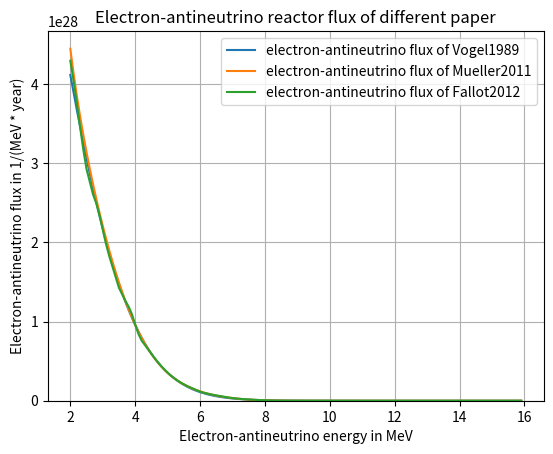
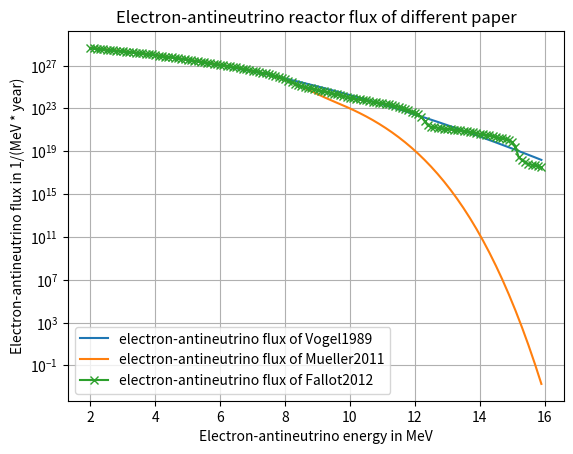
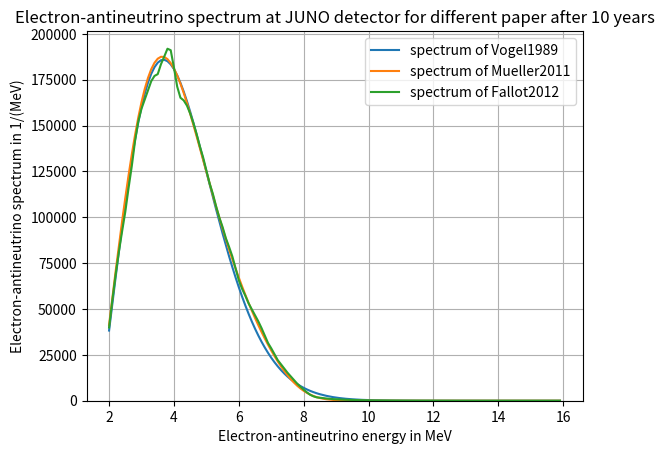
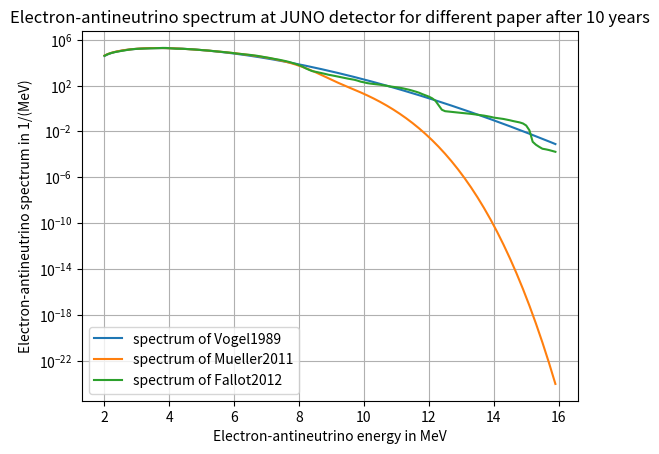
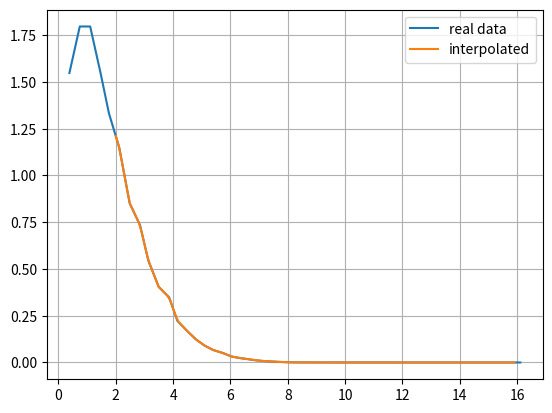

Here is the Python script that generated these plots, in order:
""" Script to calculate the reactor electron-antineutrino flux and spectrum from different paper:
    - from the offline generator KRLReactorFlux.cc and KRLReactorFlux.hh (is based on VogelEngel1989_PhysRevD.39.3378)
    - from Mueller2011_PhysRevC.83.054615 (is reference [5] in paper Vogel2016_1603.08990)
    - from Huber2011_PhysRevC.84.024617 (is reference [6] in paper Vogel2016_1603.08990)
    - from figure 1 of Fallot2012_PhysRevLett.109.202504 (is reference [26] in Novella2015_1512.03366)
"""

import numpy as np
from matplotlib import pyplot


def sigma_ibd(e, delta, mass_positron):
    """ IBD cross-section in cm**2 for neutrinos with E=energy, equation (25) from paper 0302005_IBDcrosssection:
        simple approximation which agrees with full result of paper within few per-mille
        for neutrino energies <= 300 MeV:
        energy: energy corresponding to the electron-antineutrino energy in MeV (np.array of float OR float)
        delta: difference mass_neutron minus mass_proton in MeV (float)
        mass_positron: mass of the positron in MeV (float)
        """
    # positron energy defined as energy - delta in MeV (np.array of float64 or float):
    energy_positron = e - delta
    # positron momentum defined as sqrt(energy_positron**2-mass_positron**2) in MeV (np.array of float64 or float):
    momentum_positron = np.sqrt(energy_positron ** 2 - mass_positron ** 2)
    # IBD cross-section in cm**2 (array of float64 or float):
    sigma = (10 ** (-43) * momentum_positron * energy_positron *
             e ** (-0.07056 + 0.02018 * np.log(e) - 0.001953 * np.log(e) ** 3))
    return sigma


# electron-antineutrino energy in MeV:
energy = np.arange(2, 16, 0.1)
# mass of positron in MeV (float constant):
MASS_POSITRON = 0.51099892
# mass of proton in MeV (float constant):
MASS_PROTON = 938.27203
# mass of neutron in MeV (float constant):
MASS_NEUTRON = 939.56536
# difference MASS_NEUTRON - MASS_PROTON in MeV (float):
DELTA = MASS_NEUTRON - MASS_PROTON
# total exposure time in years (float):
t_years = 10
# Number of free protons (target particles) for IBD in JUNO (float):
N_target = 1.45 * 10 ** 33
# detection efficiency of IBD in JUNO, from physics_report.pdf, page 40, table 2.1
# (combined efficiency of energy cut, time cut, vertex cut, Muon veto, fiducial volume) (float):
detection_eff = 0.67
# distance reactor to detector in meter:
L_m = 5.25*10**4
# distance reactor to detector in centimeter:
L_cm = L_m * 100
# Total thermal power of the Yangjiang and Taishan nuclear power plants (from PhysicsReport), in GW:
power_th = 35.73
# Fractions (data taken from PhysicsReport_1507.05613, page 136) (averaged value of the Daya Bay nuclear cores):
Fraction235U = 0.577
Fraction239Pu = 0.295
Fraction238U = 0.076
Fraction241Pu = 0.052


""" Flux of reactor electron-antineutrinos calculated with the code described 
in KRLReactorFlux.cc and KRLReactorFlux.hh (based on VogelEngel1989_PhysRevD.39.3378): (the spectra is overestimated 
by a factor of 2 to 3 between 8 and 12 MeV): """
# Coefficients from KRLReactorFlux.cc (data taken from Vogel and Engel 1989 (PhysRevD.39.3378), table 1):
Coeff235U_vogel = np.array([0.870, -0.160, -0.0910])
Coeff239Pu_vogel = np.array([0.896, -0.239, -0.0981])
Coeff238U_vogel = np.array([0.976, -0.162, -0.0790])
Coeff241Pu_vogel = np.array([0.793, -0.080, -0.1085])
# fit to the electron-antineutrino spectrum, in units of electron-antineutrinos/(MeV * fission)
# (from KRLReactorFlux.cc and Vogel/Engel 1989 (PhysRevD.39.3378), equation 4):
U235_vogel = np.exp(Coeff235U_vogel[0] + Coeff235U_vogel[1] * energy + Coeff235U_vogel[2] * energy ** 2)
Pu239_vogel = np.exp(Coeff239Pu_vogel[0] + Coeff239Pu_vogel[1] * energy + Coeff239Pu_vogel[2] * energy ** 2)
U238_vogel = np.exp(Coeff238U_vogel[0] + Coeff238U_vogel[1] * energy + Coeff238U_vogel[2] * energy ** 2)
Pu241_vogel = np.exp(Coeff241Pu_vogel[0] + Coeff241Pu_vogel[1] * energy + Coeff241Pu_vogel[2] * energy ** 2)
# add the weighted sum of the terms, electron-antineutrino spectrum in units of electron-antineutrinos/(MeV * fission)
# (data taken from KRLReactorFLux.cc):
spectrum_vogel = U235_vogel*Fraction235U + Pu239_vogel*Fraction239Pu + U238_vogel*Fraction238U + \
                 Pu241_vogel*Fraction241Pu
# There are 3.125*10**19 fissions/GW/second, spectrum in units of electron-antineutrino/(MeV * GW * s):
spectrum_vogel1 = spectrum_vogel * 3.125*10**19
# There are about 3.156*10**7 seconds in a year, spectrum in units of electron-antineutrino/(MeV * GW * year):
spectrum_vogel_total = spectrum_vogel1 * 3.156*10**7
# electron-antineutrino flux in units of electron-antineutrino/(MeV * year):
flux_vogel = spectrum_vogel_total * power_th


""" Flux of reactor electron-antineutrinos calculated with the fit described in Mueller2011_PhysRevC.83.054615: """
# coefficients of the polynomial fit of order 5 (table VI):
Coeff235U_mueller = np.array([3.217, -3.111, 1.395, -3.690*10**(-1), 4.445*10**(-2), -2.053*10**(-3)])
Coeff238U_mueller = np.array([4.833*10**(-1), 1.927*10**(-1), -1.283*10**(-1), -6.762*10**(-3), 2.233*10**(-3),
                              -1.536*10**(-4)])
Coeff239Pu_mueller = np.array([6.413, -7.432, 3.535, -8.820*10**(-1), 1.025*10**(-1), -4.550*10**(-3)])
Coeff241Pu_mueller = np.array([3.251, -3.204, 1.428, -3.675*10**(-1), 4.254*10**(-2), -1.896*10**(-3)])
# fit to the electron-antineutrino spectrum, in units of electron-antineutrinos/(MeV * fission)
# (fit function equ. (12) of Mueller2011_PhysRevC.83.054615):
U235_mueller = np.exp(Coeff235U_mueller[0] + Coeff235U_mueller[1] * energy +
                      Coeff235U_mueller[2] * energy ** 2 + Coeff235U_mueller[3] * energy ** 3 +
                      Coeff235U_mueller[4] * energy ** 4 + Coeff235U_mueller[5] * energy ** 5)
U238_mueller = np.exp(Coeff238U_mueller[0] + Coeff238U_mueller[1] * energy +
                      Coeff238U_mueller[2] * energy ** 2 + Coeff238U_mueller[3] * energy ** 3 +
                      Coeff238U_mueller[4] * energy ** 4 + Coeff238U_mueller[5] * energy ** 5)
Pu239_mueller = np.exp(Coeff239Pu_mueller[0] + Coeff239Pu_mueller[1] * energy +
                       Coeff239Pu_mueller[2] * energy ** 2 + Coeff239Pu_mueller[3] * energy ** 3 +
                       Coeff239Pu_mueller[4] * energy ** 4 + Coeff239Pu_mueller[5] * energy ** 5)
Pu241_mueller = np.exp(Coeff241Pu_mueller[0] + Coeff241Pu_mueller[1] * energy +
                       Coeff241Pu_mueller[2] * energy ** 2 + Coeff241Pu_mueller[3] * energy ** 3 +
                       Coeff241Pu_mueller[4] * energy ** 4 + Coeff241Pu_mueller[5] * energy ** 5)
# add the weighted sum of the terms:
spectrum_mueller = Fraction235U*U235_mueller + Fraction238U*U238_mueller + Fraction239Pu*Pu239_mueller + \
                   Fraction241Pu*Pu241_mueller
# There are 3.125*10**19 fissions/GW/second, spectrum in units of electron-antineutrino/(MeV * GW * s):
spectrum_mueller1 = spectrum_mueller * 3.125*10**19
# There are about 3.156*10**7 seconds in a year, spectrum in units of electron-antineutrino/(MeV * GW * year):
spectrum_mueller_total = spectrum_mueller1 * 3.156*10**7
# electron-antineutrino flux in units of electron-antineutrino/(MeV * year):
flux_mueller = spectrum_mueller_total * power_th


""" Flux of reactor electron-antineutrinos calculated with the fit described in Huber2011_PhysRevC.84.024617: """
# coefficients of the polynomial fit of order 5 (table III) (238U is NOT considered):
Coeff235U_huber = np.array([4.367, -4.577, 2.100, -5.294*10**(-1), 6.186*10**(-2), -2.777*10**(-3)])
Coeff239Pu_huber = np.array([4.757, -5.392, 2.563, -6.596*10**(-1), 7.820*10**(-2), -3.536*10**(-3)])
Coeff241Pu_huber = np.array([2.990, -2.882, 1.278, -3.343*10**(-1), 3.905*10**(-2), -1.754*10**(-3)])
# fit to the electron-antineutrino spectrum, in units of electron-antineutrinos/(MeV * fission)
# (fit function equ. (23) of Huber2011_PhysRevC.84.024617):
U235_huber = np.exp(Coeff235U_huber[0] + Coeff235U_huber[1] * energy +
                    Coeff235U_huber[2] * energy ** 2 + Coeff235U_huber[3] * energy ** 3 +
                    Coeff235U_huber[4] * energy ** 4 + Coeff235U_huber[5] * energy ** 5)
Pu239_huber = np.exp(Coeff239Pu_huber[0] + Coeff239Pu_huber[1] * energy +
                     Coeff239Pu_huber[2] * energy ** 2 + Coeff239Pu_huber[3] * energy ** 3 +
                     Coeff239Pu_huber[4] * energy ** 4 + Coeff239Pu_huber[5] * energy ** 5)
Pu241_huber = np.exp(Coeff241Pu_huber[0] + Coeff241Pu_huber[1] * energy +
                     Coeff241Pu_huber[2] * energy ** 2 + Coeff241Pu_huber[3] * energy ** 3 +
                     Coeff241Pu_huber[4] * energy ** 4 + Coeff241Pu_huber[5] * energy ** 5)
# add the weighted sum of the terms:
spectrum_huber = Fraction235U*U235_huber + Fraction239Pu*Pu239_huber + Fraction241Pu*Pu241_huber
# There are 3.125*10**19 fissions/GW/second, spectrum in units of electron-antineutrino/(MeV * GW * s):
spectrum_huber1 = spectrum_huber * 3.125*10**19
# There are about 3.156*10**7 seconds in a year, spectrum in units of electron-antineutrino/(MeV * GW * year):
spectrum_huber_total = spectrum_huber1 * 3.156*10**7
# electron-antineutrino flux in units of electron-antineutrino/(MeV * year):
flux_huber = spectrum_huber_total * power_th


""" Flux of reactor electron-antineutrinos calculated with the data from figure 1 of paper 
    Fallot2012_PhysRevLett.109.202504 (data digitized with Engauge Digitizer): """
# corresponding electron-antineutrino energy for U235 in MeV:
energy_fallot_U235 = np.array([0.3841, 0.7464, 1.1087, 1.471, 1.7609, 2.1232, 2.4855, 2.8478, 3.1377, 3.5, 3.8623,
                               4.1522, 4.5145, 4.8043, 5.0942, 5.3841, 5.7464, 6.0362, 6.3261, 6.6159, 6.9058, 7.1957,
                               7.4855, 7.7754, 7.9928, 8.1377, 8.3551, 8.6449, 8.8623, 9.1522, 9.442, 9.7319, 9.8768,
                               10.1667, 10.529, 10.8188, 11.1087, 11.3986, 11.6884, 11.8333, 12.0507, 12.1232, 12.1957,
                               12.2681, 12.3406, 12.4855, 12.7754, 13.1377, 13.3551, 13.5725, 13.9348, 14.2246, 14.442,
                               14.7319, 14.9493, 15.0217, 15.0942, 15.1667, 15.3841, 15.6739, 15.8913, 16.1087])
# electron-antineutrino flux from figure 1 for U235 in antineutrinos/(MeV*fission):
flux_fallot_U235 = np.array([1.548, 1.797, 1.797, 1.548, 1.334, 1.149, 0.852, 0.734, 0.5446, 0.4041, 0.3481, 0.2224,
                             0.165, 0.1225, 0.0909, 0.06741, 0.05001, 0.03196, 0.02371, 0.01759, 0.01124, 0.007186,
                             0.004592, 0.002528, 0.001392, 0.000766, 0.0003632, 0.0002321, 0.0001484, 0.0000948,
                             0.00006059, 0.00003872, 0.00002132, 0.00001362, 0.00001011, 0.000006459, 0.000004792,
                             0.000003063, 0.000001686, 0.000000928, 0.0000005931, 0.0000002812, 0.0000001334,
                             0.00000006323, 0.00000002998, 0.0000000165, 0.00000001225, 0.00000000783, 0.000000005001,
                             0.000000003196, 0.000000002043, 0.000000001515, 0.000000000969, 0.000000000619,
                             0.0000000003407, 0.0000000001616, 0.00000000003632, 0.00000000001722, 0.00000000001101,
                             0.00000000000817, 0.000000000004495, 0.000000000002475])

# corresponding electron-antineutrino energy for U238 in MeV:
energy_fallot_U238 = np.array([0.2391, 0.6014, 0.9638, 1.3261, 1.6159, 1.9783, 2.3406, 2.7029, 2.9928, 3.3551, 3.7174,
                               4.0797, 4.3696, 4.7319, 5.0217, 5.3841, 5.6739, 6.0362, 6.3261, 6.6159, 6.9783, 7.2681,
                               7.558, 7.8478, 8.1377, 8.3551, 8.6449, 8.9348, 9.2246, 9.5145, 9.8043, 10.0942, 10.3841,
                               10.7464, 11.0362, 11.3261, 11.5435, 11.7609, 11.9783, 12.1957, 12.2681, 12.3406, 12.413,
                               12.7754, 13.0652, 13.3551, 13.7174, 14.0072, 14.2971, 14.587, 14.8768, 15.0217, 15.0942,
                               15.1667, 15.2391, 15.4565, 15.7464, 16.0362, 16.1812])
# electron-antineutrino flux from figure 1 for U238 in electron-antineutrinos/(MeV*fission):
flux_fallot_U238 = np.array([2.422, 2.812, 2.812, 2.087, 1.797, 1.548, 1.149, 0.989, 0.852, 0.734, 0.5446, 0.4041,
                             0.3481, 0.2582, 0.165, 0.1422, 0.0909, 0.06741, 0.04308, 0.03196, 0.02371, 0.01515,
                             0.00969, 0.00619, 0.003956, 0.002178, 0.001392, 0.000889, 0.0005684, 0.0003632, 0.0002695,
                             0.0001722, 0.0001278, 0.0000817, 0.00006059, 0.00003872, 0.00002475, 0.00001582,
                             0.00000871, 0.000004792, 0.000002272, 0.000001077, 0.0000005109, 0.0000003791,
                             0.0000003265, 0.0000002812, 0.0000002087, 0.0000001334, 0.0000000989, 0.00000006323,
                             0.00000004041, 0.00000002224, 0.00000001055, 0.000000001124, 0.0000000005332,
                             0.0000000001616, 0.0000000001032, 0.00000000006598, 0.00000000003632])

# corresponding electron-antineutrino energy for Pu239 in MeV:
energy_fallot_Pu239 = np.array([0.3841, 0.7464, 1.0362, 1.3986, 1.7609, 2.0507, 2.413, 2.7029, 3.0652, 3.4275, 3.7174,
                                4.0072, 4.3696, 4.6594, 5.0217, 5.3116, 5.6014, 5.8913, 6.2536, 6.5435, 6.8333, 7.1232,
                                7.413, 7.7029, 7.9203, 8.1377, 8.2101, 8.3551, 8.5725, 8.8623, 9.1522, 9.442, 9.6594,
                                9.9493, 10.1667, 10.4565, 10.7464, 11.0362, 11.3986, 11.6159, 11.7609, 11.9783,
                                12.1957, 12.3406, 12.4855, 12.7754, 13.0652, 13.2826, 13.4275, 13.5725, 13.6449,
                                13.7174, 14.0072, 14.2971, 14.5145, 14.8043, 15.0217, 15.0942, 15.1667, 15.2391,
                                15.4565, 15.7464, 16.0362, 16.1812])
# electron-antineutrino flux from figure 1 for Pu239 in electron-antineutrinos/(MeV*fission):
flux_fallot_Pu239 = np.array([1.696, 2.309, 1.979, 1.453, 1.453, 1.067, 0.784, 0.5758, 0.4935, 0.3625, 0.2662, 0.1955,
                              0.1436, 0.1055, 0.0775, 0.04877, 0.0307, 0.02255, 0.01656, 0.01216, 0.00766, 0.004819,
                              0.003034, 0.00191, 0.00103, 0.0005557, 0.0002569, 0.0001386, 0.0000872, 0.00004706,
                              0.00002962, 0.00001865, 0.00001174, 0.00000739, 0.000003986, 0.000002927, 0.00000215,
                              0.000001579, 0.000000994, 0.0000005363, 0.0000002893, 0.0000001821, 0.0000000982,
                              0.00000004542, 0.0000000245, 0.00000001542, 0.00000000971, 0.000000006111,
                              0.000000002825, 0.000000001524, 0.000000000705, 0.0000000003258, 0.0000000002393,
                              0.0000000001506, 0.0000000000948, 0.00000000005967, 0.00000000003219, 0.00000000001488,
                              0.000000000006881, 0.000000000003181, 0.000000000002336, 0.000000000001471,
                              0.000000000000793, 0.000000000000428])

# corresponding electron-antineutrino energy for Pu241 in MeV:
energy_fallot_Pu241 = np.array([0.3841, 0.7464, 1.0362, 1.3986, 1.7609, 2.1232, 2.413, 2.7754, 3.0652, 3.4275, 3.7899,
                                4.0797, 4.442, 4.7319, 5.0217, 5.3841, 5.6739, 5.9638, 6.3261, 6.6159, 6.9058, 7.1957,
                                7.4855, 7.7029, 7.9928, 8.1377, 8.3551, 8.5, 8.7899, 9.0797, 9.3696, 9.587, 9.8768,
                                10.0942, 10.4565, 10.7464, 11.0362, 11.3261, 11.6159, 11.7609, 11.9783, 12.1232,
                                12.1957, 12.3406, 12.413, 12.4855, 12.8478, 13.2101, 13.5, 13.7899, 14.0797, 14.442,
                                14.6594, 14.9493, 15.0217, 15.0942, 15.1667, 15.3841, 15.6739, 15.9638, 16.1087])
# electron-antineutrino flux from figure 1 for Pu241 in electron-antineutrinos/(MeV*fission):
flux_fallot_Pu241 = np.array([1.98, 2.695, 2.31, 1.697, 1.454, 1.247, 0.916, 0.785, 0.5765, 0.4234, 0.3629, 0.2666,
                              0.1958, 0.1438, 0.1057, 0.06652, 0.04886, 0.03076, 0.0226, 0.0166, 0.01045, 0.006579,
                              0.004142, 0.002235, 0.001407, 0.000759, 0.0003511, 0.0001895, 0.0001193, 0.0000751,
                              0.00005516, 0.00002976, 0.00001874, 0.00001011, 0.00000743, 0.000005456, 0.000004007,
                              0.000002523, 0.000001361, 0.000000735, 0.0000003397, 0.0000001833, 0.0000000848,
                              0.0000000392, 0.00000002115, 0.00000000978, 0.00000000838, 0.00000000719, 0.000000005278,
                              0.000000003877, 0.000000002848, 0.000000002092, 0.000000001317, 0.000000000829,
                              0.0000000001773, 0.00000000001754, 0.000000000003751, 0.000000000002362,
                              0.000000000001735, 0.000000000000936, 0.0000000000005051])

# linear interpolation of the data of the fluxes with respect to energy:
U235_fallot = np.interp(energy, energy_fallot_U235, flux_fallot_U235)
U238_fallot = np.interp(energy, energy_fallot_U238, flux_fallot_U238)
Pu239_fallot = np.interp(energy, energy_fallot_Pu239, flux_fallot_Pu239)
Pu241_fallot = np.interp(energy, energy_fallot_Pu241, flux_fallot_Pu241)
# add the weighted sum of the terms:
spectrum_fallot = Fraction235U*U235_fallot + Fraction238U*U238_fallot + Fraction239Pu*Pu239_fallot + \
                  Fraction241Pu*Pu241_fallot
# calculate weighted sum for Fallot data (not interpolated):
# spectrum_fallot_data = (Fraction235U*flux_fallot_U235 + Fraction238U*flux_fallot_U238 +
#                         Fraction239Pu*flux_fallot_Pu239 + Fraction241Pu*flux_fallot_Pu241)
# There are 3.125*10**19 fissions/GW/second, spectrum in units of electron-antineutrino/(MeV * GW * s):
spectrum_fallot1 = spectrum_fallot * 3.125*10**19
# spectrum_fallot1_data = spectrum_fallot_data * 3.125*10**19
# There are about 3.156*10**7 seconds in a year, spectrum in units of electron-antineutrino/(MeV * GW * year):
spectrum_fallot_total = spectrum_fallot1 * 3.156*10**7
# spectrum_fallot_total_data = spectrum_fallot1_data * 3.156*10**7
# electron-antineutrino flux in units of electron-antineutrino/(MeV * year):
flux_fallot = spectrum_fallot_total * power_th
# flux_fallot_data = spectrum_fallot_total_data * power_th

""" Consider Neutrino oscillation for NORMAL HIERARCHY from NuOscillation.cc: """
"""
# Oscillation parameters:
# mixing angles from PDG 2016 (same in NuOscillation.cc):
sin2_th12 = 0.297
sin2_th13 = 0.0214
# mass squared differences in eV**2 from PDG 2016 (same in NuOscillation.cc):
Dm2_21 = 7.37*10**(-5)
Dm2_31 = 2.50*10**(-3) + Dm2_21/2
Dm2_32 = 2.50*10**(-3) - Dm2_21/2
# calculate the other parameters:
cos2_th12 = 1. - sin2_th12
sin2_2th12 = 4.*sin2_th12*cos2_th12
cos2_th13 = 1. - sin2_th13
sin2_2th13 = 4.*sin2_th13*cos2_th13
cos4_th13 = cos2_th13**2
# With these parameters calculate survival probability of electron-antineutrinos:
P21 = sin2_2th12 * cos4_th13 * np.sin(1.267 * Dm2_21 * L_m / energy)**2
P31 = sin2_2th13 * cos2_th12 * np.sin(1.267 * Dm2_31 * L_m / energy)**2
P32 = sin2_2th13 * sin2_th12 * np.sin(1.267 * Dm2_32 * L_m / energy)**2
# Survival probability of electron-antineutrinos:
Prob = 1. - P21 - P31 - P32
"""


""" Calculate the spectrum at the detector without oscillation: """
# Vogel paper in electron-antineutrino/MeV:
vogel_spectrum = 1/(4*np.pi*L_cm**2) * flux_vogel * sigma_ibd(energy, DELTA, MASS_POSITRON) * \
                 detection_eff * N_target * t_years
# Mueller paper in electron-antineutrino/MeV:
mueller_spectrum = 1/(4*np.pi*L_cm**2) * flux_mueller * sigma_ibd(energy, DELTA, MASS_POSITRON) * \
                   detection_eff * N_target * t_years
# Huber paper in electron-antineutrino/MeV:
huber_spectrum = 1/(4*np.pi*L_cm**2) * flux_huber * sigma_ibd(energy, DELTA, MASS_POSITRON) * detection_eff \
                 * N_target * t_years
# Fallot paper in electron-antineutrino/MeV:
fallot_spectrum = 1/(4*np.pi*L_cm**2) * flux_fallot * sigma_ibd(energy, DELTA, MASS_POSITRON) \
                      * detection_eff * N_target * t_years


# Display the electron-antineutrino fluxes with the settings below:
h1 = pyplot.figure(1)
pyplot.plot(energy, flux_vogel, label='electron-antineutrino flux of Vogel1989')
pyplot.plot(energy, flux_mueller, label='electron-antineutrino flux of Mueller2011')
# pyplot.plot(energy, flux_huber, label='electron-antineutrino flux of Huber2011 (without 238U)')
pyplot.plot(energy, flux_fallot, label='electron-antineutrino flux of Fallot2012')
pyplot.ylim(ymin=0)
# pyplot.xticks(np.arange(4.0, E1[-1]), 2.0)
pyplot.xlabel("Electron-antineutrino energy in MeV")
pyplot.ylabel("Electron-antineutrino flux in 1/(MeV * year)")
pyplot.title("Electron-antineutrino reactor flux of different paper")
pyplot.legend()
pyplot.grid()

# Display the electron-antineutrino fluxes with the settings below:
h2 = pyplot.figure(2)
pyplot.semilogy(energy, flux_vogel, label='electron-antineutrino flux of Vogel1989')
pyplot.semilogy(energy, flux_mueller, label='electron-antineutrino flux of Mueller2011')
# pyplot.semilogy(energy, flux_huber, label='electron-antineutrino flux of Huber2011 (without 238U)')
pyplot.semilogy(energy, flux_fallot, "-x", label='electron-antineutrino flux of Fallot2012')
pyplot.ylim(ymin=0)
# pyplot.xticks(np.arange(4.0, E1[-1]), 2.0)
pyplot.xlabel("Electron-antineutrino energy in MeV")
pyplot.ylabel("Electron-antineutrino flux in 1/(MeV * year)")
pyplot.title("Electron-antineutrino reactor flux of different paper")
pyplot.legend()
pyplot.grid()

# Display the electron-antineutrino spectrum at the detector with the setting below:
h3 = pyplot.figure(3)
pyplot.plot(energy, vogel_spectrum, label='spectrum of Vogel1989')
pyplot.plot(energy, mueller_spectrum, label='spectrum of Mueller2011')
# pyplot.plot(energy, huber_spectrum, label='spectrum of Huber2011 (without 238U)')
pyplot.plot(energy, fallot_spectrum, label='spectrum of Fallot2012')
pyplot.ylim(ymin=0)
pyplot.xlabel("Electron-antineutrino energy in MeV")
pyplot.ylabel("Electron-antineutrino spectrum in 1/(MeV)")
pyplot.title("Electron-antineutrino spectrum at JUNO detector for different paper after {0:d} years".format(t_years))
pyplot.legend()
pyplot.grid()

# Display the electron-antineutrino spectrum at the detector with the setting below:
h4 = pyplot.figure(4)
pyplot.semilogy(energy, vogel_spectrum, label='spectrum of Vogel1989')
pyplot.semilogy(energy, mueller_spectrum, label='spectrum of Mueller2011')
# pyplot.semilogy(energy, huber_spectrum, label='spectrum of Huber2011 (without 238U)')
pyplot.semilogy(energy, fallot_spectrum, label='spectrum of Fallot2012')
pyplot.ylim(ymin=0)
pyplot.xlabel("Electron-antineutrino energy in MeV")
pyplot.ylabel("Electron-antineutrino spectrum in 1/(MeV)")
pyplot.title("Electron-antineutrino spectrum at JUNO detector for different paper after {0:d} years".format(t_years))
pyplot.legend()
pyplot.grid()

h5 = pyplot.figure(5)
pyplot.plot(energy_fallot_U235, flux_fallot_U235, label="real data")
pyplot.plot(energy, U235_fallot, label="interpolated")
pyplot.legend()
pyplot.grid()

pyplot.show()
